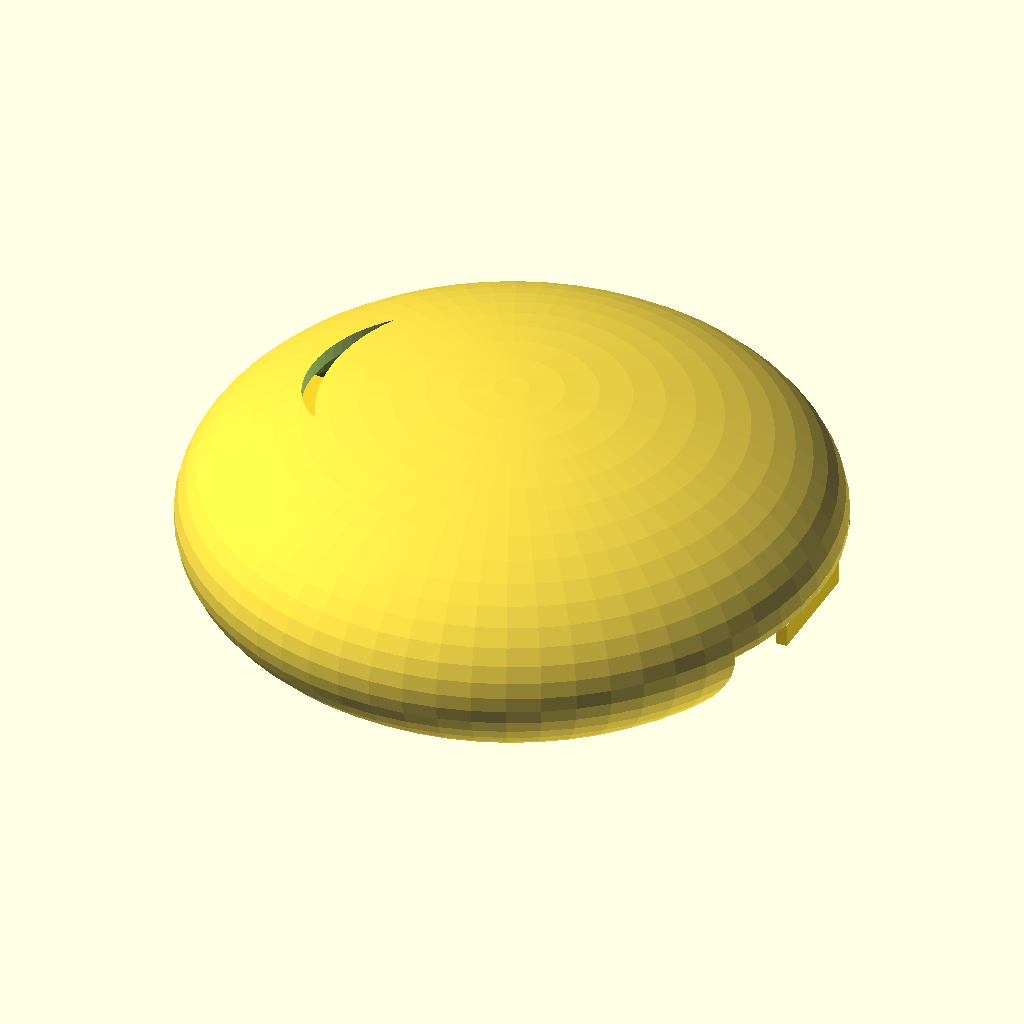
Cell 1: the model at its default parameters.
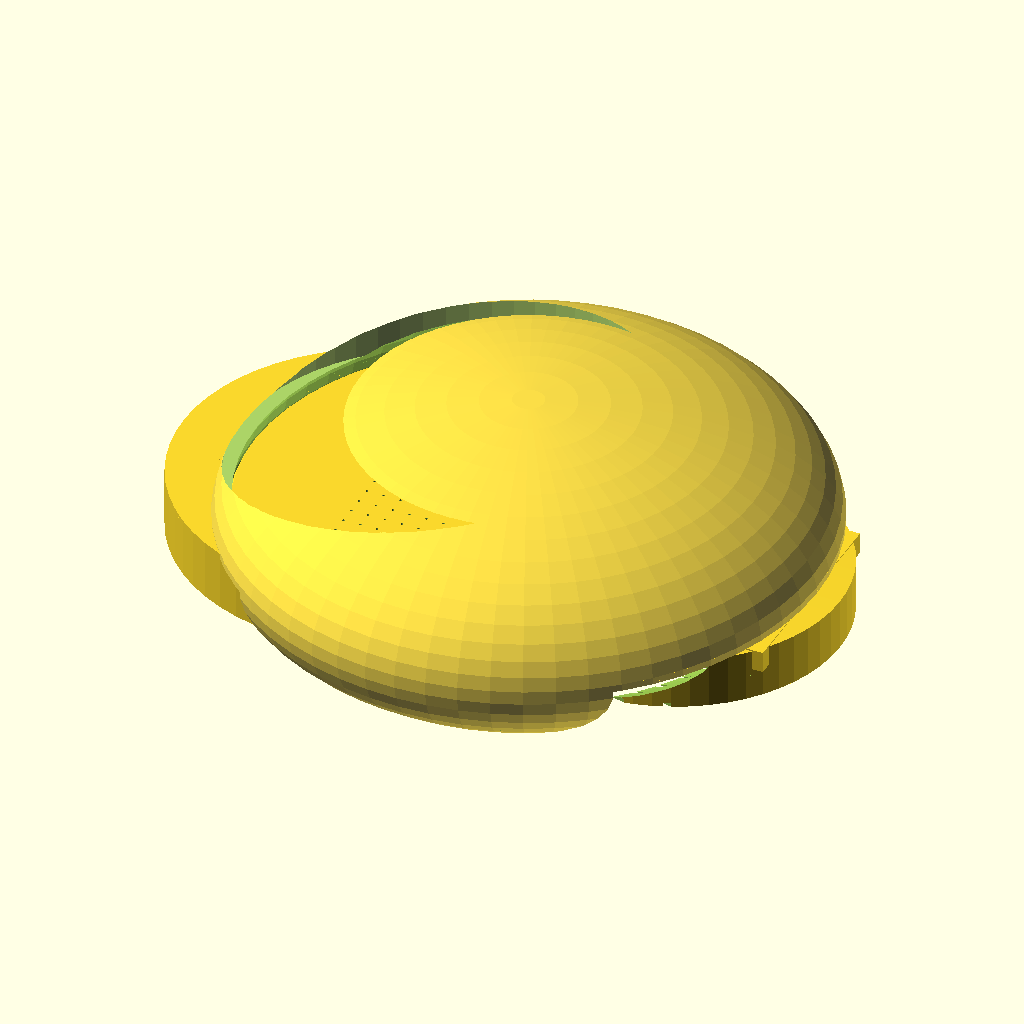
Cell 2: the same model with FOOT_WIDTH = 196.
All cells are drawn from the same view direction (rotation 55°, 0°, 25°, orthographic, colour scheme Cornfield), but the view is re-fitted for each cell, so position and scale can differ between cells as well as the parameter.
OpenSCAD source file sovereign-family-infrastructure/maker-utility88/example-business-model/biomimetic-footwear/biomimetic_footwear_core.scad:
// Matrix Biomimetic Utilities - Universal Circular Footwear Core Array
// Version 5.5.0-Consumer Master | Debris Relief Wells & Porous Insole Matrix

// ============================================================================
// 🏛️ UNIVERSAL SIZING MATRIX (Parametric Scaling Boundaries)
// ============================================================================
FOOT_LENGTH = 270.0;       // Target foot length baseline reference (mm = Men's Size 9)
FOOT_WIDTH = 98.0;         // Target foot maximum width reference (mm)
SOLE_THICKNESS = 28.0;     // Total heel-strike padding height profile (mm)

// 📐 SCALE-INVARIANT TOLERANCES
INT_L = FOOT_LENGTH + 4.0;  // 4mm elongation buffer handles dynamic footprint stretch
INT_W = FOOT_WIDTH + 2.0;
$fn = 60;

// 🖨️ FABRICATION ROUTER SELECTOR
// PART_SELECTOR: 0 = Full Visual Assembly, 1 = LAYER 1 (TPU Upper), 
//                 2 = LAYER 2 (Gyroid Sole), 3 = LAYER 3 (Smooth Porous Insole)
PART_SELECTOR = 0;

if (PART_SELECTOR == 0) {
    color("LightCharcoal", 0.85) Footwear_Trabecular_Upper();
    translate([0, 0, -SOLE_THICKNESS*0.4]) color("DarkCharcoal") Footwear_Cushion_Sole();
    translate([0, 0, 2.0]) color("VelvetGray") Zero_Friction_Insole_Insert();
} else if (PART_SELECTOR == 1) {
    Footwear_Trabecular_Upper();
} else if (PART_SELECTOR == 2) {
    Footwear_Cushion_Sole();
} else if (PART_SELECTOR == 3) {
    Zero_Friction_Insole_Insert();
}

// ============================================================================
// ⚙️ SYSTEM CAD COMPONENT MODULES
// ============================================================================

module Footwear_Trabecular_Upper() {
    difference() {
        union() {
            // Main anatomical outer skin profile wrap
            scale([1, 1, 0.45]) sphere(d=INT_L);
            
            // LONGITUDINAL MALE DOVETAIL SPLINES
            // Lengthwise rails eliminate walking shear while allowing a 5-second slide teardown
            for (x_rail = [-20, 0, 20]) {
                translate([x_rail, 0, -SOLE_THICKNESS*0.35]) {
                    cube([3.0, INT_L * 0.7, 4.0], center=true); 
                    translate([0, 0, -2.0]) rotate() cube([4.0, INT_L * 0.7, 4.0], center=true); 
                }
            }
            
            // TRANSVERSE HEEL SAFETY LOCK PIN CYLINDER
            // Mechanical anchor stops backward sliding slide-creep forces during hard runs
            translate([-INT_L * 0.44, 0, -SOLE_THICKNESS * 0.35]) {
                rotate([0, 90, 0])
                    cylinder(h=14.0, r=3.0, center=true);
            }
        }
        
        // Inner Foot Ingestion Cavity
        translate([0, 0, -2.0]) scale([0.96, 0.94, 0.42]) sphere(d=INT_L);
                
        // Ankle Collar Entry Window Opening
        translate([-INT_L*0.15, 0, 30.0]) cylinder(h=40.0, r=INT_W*0.48, center=true);
            
        // Bottom Sole Separation Planar Cut
        translate([0, 0, -40.0]) cube([INT_L+10, INT_W+10, 80.0], center=true);
            
        // ASYMMETRICAL HYDROPHOBIC TESLA-VALVE WEAVE
        for (y_valve = [-INT_L*0.25 : 20 : INT_L*0.25]) {
            for (x_valve = [-INT_W*0.25 : 15 : INT_W*0.25]) {
                translate([x_valve, y_valve, 10.0]) rotate([0, 0, 0]) {
                    cylinder(h=10.0, r1=1.5, r2=0.5, center=true);
                    translate([0, 2.0, 0]) cylinder(h=10.0, r1=0.5, r2=1.5, center=true);
                }
            }
        }
    }
}

module Footwear_Cushion_Sole() {
    difference() {
        union() {
            // ELEPHANT-PAD MIDSOLE STRUCTURAL SHELL
            scale([1, 0.98, 1]) {
                hull() {
                    translate([-INT_L*0.25, 0, 0]) cylinder(h=SOLE_THICKNESS, r=INT_W*0.48, center=true);
                    translate([INT_L*0.25, 0, -2.0]) cylinder(h=SOLE_THICKNESS-4.0, r=INT_W*0.4, center=true);
                }
            }
            
            // OVERLOCKING CROCODILE HOOD POCKET
            // Rigid 15mm hood overhang traps the front toe upper to completely stop nose lift and delamination
            translate([INT_L*0.45, 0, SOLE_THICKNESS*0.2]) {
                difference() {
                    cube([22.0, INT_W*0.5, 10.0], center=true);
                    translate([-4.0, 0, -4.0]) cube([20.0, INT_W*0.6, 8.0], center=true); 
                }
            }
        }
        
        // Anatomical Footbed Contouring Sink
        translate([0, 0, SOLE_THICKNESS*0.35]) scale([0.97, 0.93, 0.3]) sphere(d=INT_L);
                
        // THREE LONGITUDINAL FEMALE DOVETAIL TRACK CUTTERS (+0.15mm Clearance)
        for (x_rail = [-20, 0, 20]) {
            translate([x_rail, 0, SOLE_THICKNESS*0.32]) {
                cube([3.3, INT_L * 0.75, 4.5], center=true);
                translate([0, 0, -2.0]) rotate([0, 0, 0]) cube([4.3, INT_L * 0.75, 4.3], center=true);
            }
        }
        
        // DEBRIS EVACUATION RELIEF WELLS
        // Alternating cutouts along the channel floors drop grit out through the outsole treads
        for (x_rail = [-20, 0, 20]) {
            for (y_well = [-INT_L*0.3 : 25 : INT_L*0.3]) {
                translate([x_rail, y_well, SOLE_THICKNESS*0.1])
                    cube([4.5, 6.0, 15.0], center=true);
            }
        }
        
        // VERTICAL HEEL SNAP-LATCH TRANSVERSE PIN SOCKET
        // Traps the upper rear pin cylinder with a sharp click to secure alignment
        translate([-INT_L * 0.44, 0, SOLE_THICKNESS * 0.32]) {
            rotate([0, 90, 0])
                cylinder(h=14.3, r=3.15, center=true);
        }
        
        // MOUNTAIN-GOAT TRACTION OUTSOLE TREAD GROOVES
        for (y_tread = [-INT_L*0.42 : 8.0 : INT_L*0.42]) {
            translate([0, y_tread, -SOLE_THICKNESS*0.5]) rotate([0, 0, sin(y_tread)*15])
                cube([INT_W + 10.0, 2.0, 4.0], center=true);
        }
    }
}

module Zero_Friction_Insole_Insert() {
    // ZERO-FRICTION TRABECULAR INSOLE WITH AIR-RELEASE VENTS
    // Printed at a velvet-matte finish to entirely eliminate heat spots.
    // 1.2mm vertical cylindrical micro-pores eliminate pneumatic lifting and wrinkling forces completely.
    difference() {
        intersection() {
            translate([0, 0, -SOLE_THICKNESS*0.2]) scale([0.96, 0.92, 0.28]) sphere(d=INT_L);
            cube([INT_L, INT_W, 2.0], center=true); 
        }
        
        // BIOMIMETIC APERTURES: MAMMALIAN POROUS AIR-RELEASE VENTS
        for (y_pore = [-INT_L*0.38 : 8.0 : INT_L*0.38]) {
            for (x_pore = [-INT_W*0.35 : 8.0 : INT_W*0.35]) {
                if (abs(x_pore) < (INT_W * 0.45 - abs(y_pore) * 0.08)) {
                    translate([x_pore, y_pore, 0])
                        cylinder(h=6.0, r=0.6, center=true); 
                }
            }
        }
    }
}
Parameter table extracted from the source (name, type, default, range or options):
FOOT_LENGTH: number, default 270
FOOT_WIDTH: number, default 98
SOLE_THICKNESS: number, default 28
PART_SELECTOR: number, default 0
